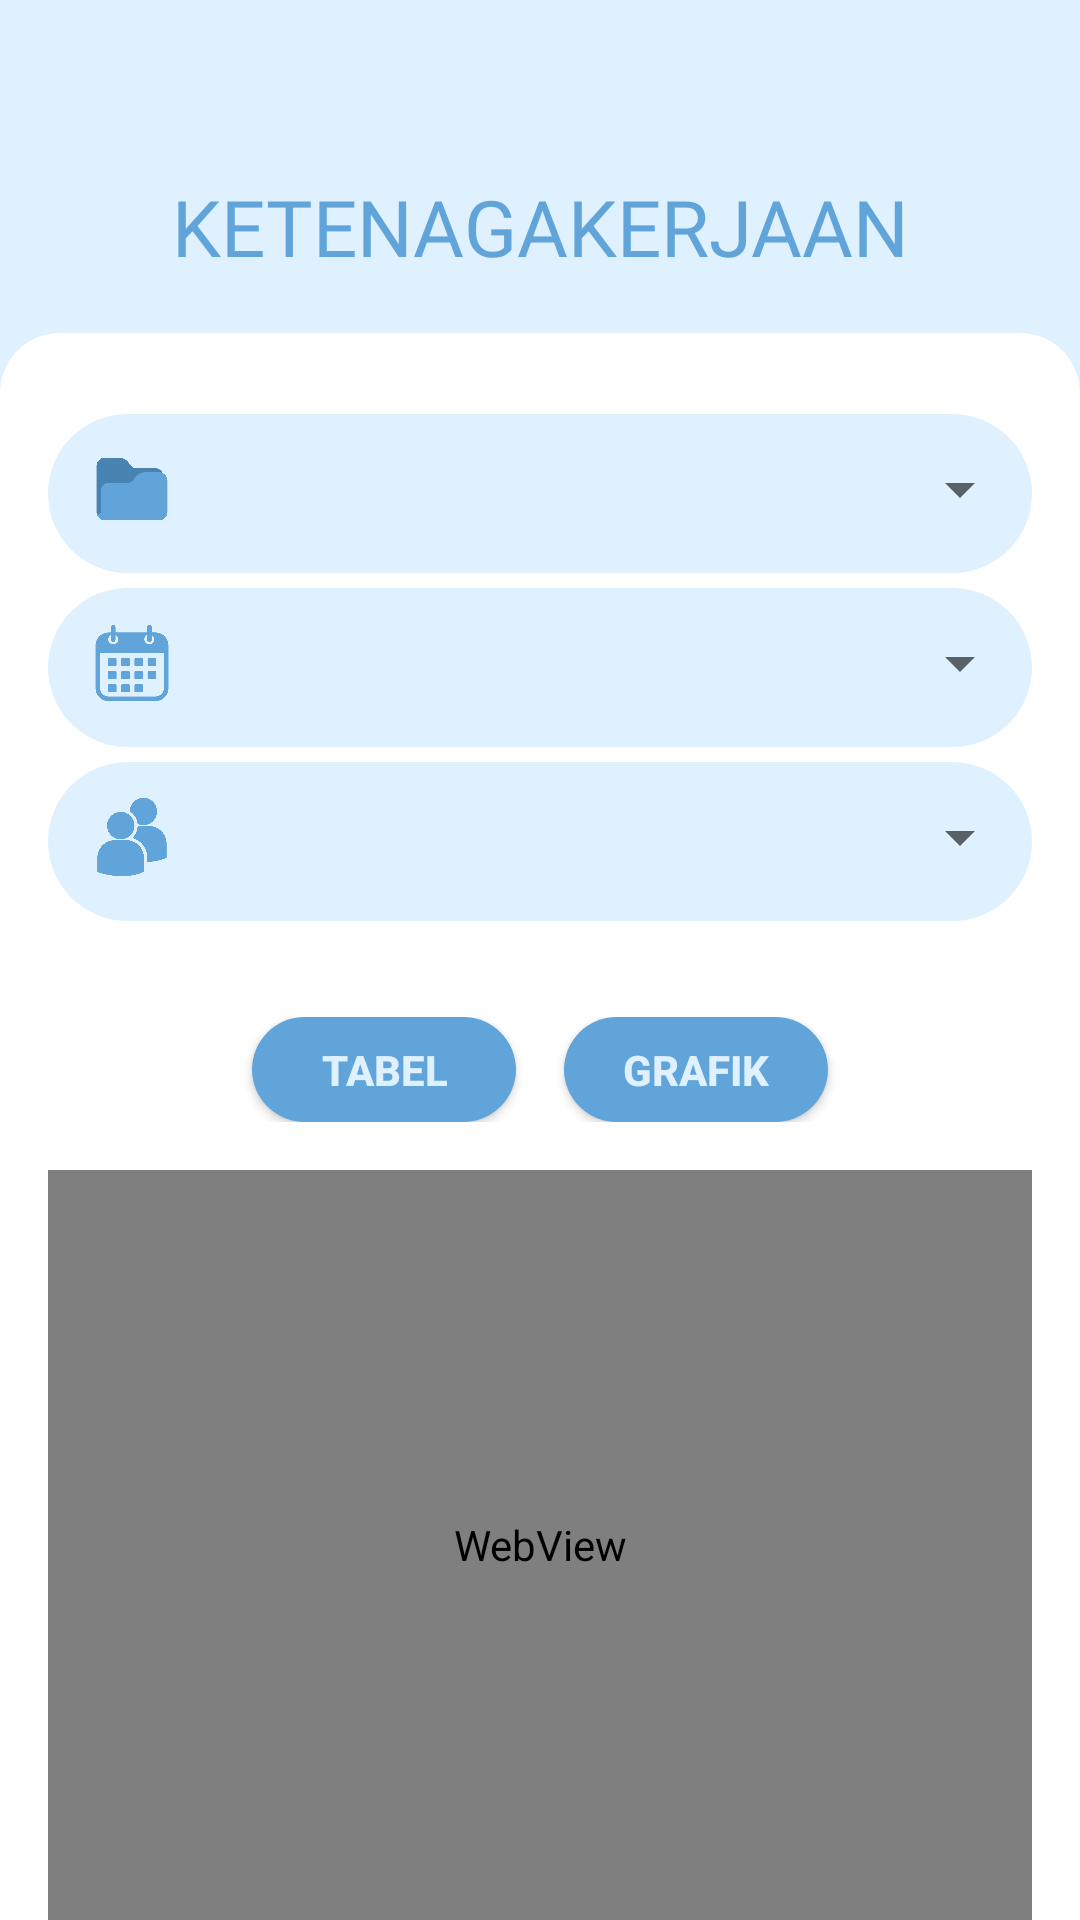

Reconstruct the res/layout file that produces this screen, plus the resources it refers to.
<!-- AndroidManifest.xml: application theme Theme.Design.Light.NoActionBar -->
<!-- res/layout/activity_dataketenagakerjaan.xml -->
<?xml version="1.0" encoding="utf-8"?>
<LinearLayout xmlns:android="http://schemas.android.com/apk/res/android"
    xmlns:app="http://schemas.android.com/apk/res-auto"
    android:layout_width="match_parent"
    android:layout_height="match_parent"
    android:orientation="vertical"
    android:background="@color/white">

    <LinearLayout
        android:layout_width="match_parent"
        android:layout_height="wrap_content"
        android:orientation="vertical"
        android:background="@color/card"
        android:gravity="center_horizontal">

        <ImageView
            android:id="@+id/icon_judul"
            android:layout_width="48dp"
            android:layout_height="48dp"
            android:layout_marginTop="10dp"/>

        <TextView
            android:id="@+id/judul_content"
            android:layout_width="match_parent"
            android:layout_height="wrap_content"
            android:fontFamily="@font/poppins_bold"
            android:text="KETENAGAKERJAAN"
            android:textAlignment="center"
            android:textColor="@color/blue"
            android:textSize="26sp" />

        <LinearLayout
            android:layout_width="match_parent"
            android:layout_height="wrap_content"
            android:orientation="vertical"
            android:padding="16dp"
            android:background="@drawable/rounded_top_corner"
            android:layout_marginTop="16dp">

            <RelativeLayout
                android:layout_width="match_parent"
                android:layout_height="wrap_content"
                android:paddingBottom="8dp"
                android:layout_marginTop="10dp"
                android:background="@drawable/full_rounded">

                <ImageView
                    android:id="@+id/icon_table"
                    android:layout_width="36dp"
                    android:layout_height="36dp"
                    android:src="@drawable/ic_table"
                    android:layout_centerVertical="true"
                    android:layout_marginLeft="10dp"/>

                <Spinner
                    android:id="@+id/spinner_judul"
                    android:layout_width="0dp"
                    android:layout_height="48dp"
                    android:layout_toEndOf="@id/icon_table"
                    android:layout_alignParentEnd="true"
                    android:layout_centerVertical="true"
                    android:paddingEnd="20dp"
                    android:layout_weight="1"
                    android:hint="Pilih Tabel"
                    android:prompt="@string/select_table" />
            </RelativeLayout>

            <RelativeLayout
                android:layout_width="match_parent"
                android:layout_height="wrap_content"
                android:paddingBottom="8dp"
                android:layout_marginTop="2dp"
                android:background="@drawable/full_rounded">

                <ImageView
                    android:id="@+id/icon_tahun"
                    android:layout_width="36dp"
                    android:layout_height="36dp"
                    android:src="@drawable/ic_date"
                    android:layout_centerVertical="true"
                    android:layout_marginLeft="10dp"/>

                <Spinner
                    android:id="@+id/spinner_tahun"
                    android:layout_width="0dp"
                    android:layout_height="48dp"
                    android:layout_toEndOf="@id/icon_tahun"
                    android:layout_alignParentEnd="true"
                    android:layout_centerVertical="true"
                    android:paddingEnd="8dp"
                    android:layout_weight="1"
                    android:hint="Pilih Tahun"
                    android:prompt="@string/select_year" />
            </RelativeLayout>

            <RelativeLayout
                android:layout_width="match_parent"
                android:layout_height="wrap_content"
                android:paddingBottom="8dp"
                android:layout_marginTop="2dp"
                android:background="@drawable/full_rounded">

                <ImageView
                    android:id="@+id/icon_satuan"
                    android:layout_width="36dp"
                    android:layout_height="36dp"
                    android:src="@drawable/ic_unit"
                    android:layout_centerVertical="true"
                    android:layout_marginLeft="10dp"/>

                <Spinner
                    android:id="@+id/spinner_satuan"
                    android:layout_width="0dp"
                    android:layout_height="48dp"
                    android:layout_toEndOf="@id/icon_satuan"
                    android:layout_alignParentEnd="true"
                    android:layout_centerVertical="true"
                    android:paddingEnd="8dp"
                    android:layout_weight="1"
                    android:hint="Pilih Satuan"
                    android:prompt="@string/select_unit" />
            </RelativeLayout>
        </LinearLayout>
    </LinearLayout>

    <LinearLayout
        android:layout_width="match_parent"
        android:layout_height="wrap_content"
        android:orientation="horizontal"
        android:gravity="center"
        android:layout_marginTop="16dp">

        <Button
            android:id="@+id/button_tabel"
            android:layout_width="wrap_content"
            android:layout_height="35dp"
            android:background="@drawable/rounded_button"
            android:textColor="@color/card"
            android:textStyle="bold"
            android:text="Tabel" />

        <Button
            android:id="@+id/button_grafik"
            android:layout_width="wrap_content"
            android:layout_height="35dp"
            android:layout_marginStart="16dp"
            android:background="@drawable/rounded_button"
            android:textColor="@color/card"
            android:textStyle="bold"
            android:text="Grafik" />
    </LinearLayout>

    <WebView
        android:id="@+id/web_view"
        android:layout_width="match_parent"
        android:layout_height="0dp"
        android:layout_weight="1"
        android:layout_marginTop="16dp"
        android:paddingLeft="8dp"
        android:paddingRight="8dp"
        android:layout_marginStart="16dp"
        android:layout_marginEnd="16dp"
        android:scrollbars="vertical" />
</LinearLayout>
<!-- resources referenced by this layout -->
<resources>
  <color name="blue">#61A4D9</color>
  <color name="card">#DFF1FF</color>
  <color name="white">#FFFFFFFF</color>
  <!-- drawable full_rounded (drawable) -->
  <?xml version="1.0" encoding="utf-8"?>
  <layer-list xmlns:android="http://schemas.android.com/apk/res/android">
      
      <item android:top="3dp">
          <shape android:shape="rectangle">
              <solid android:color="@color/card" /> 
              <corners android:radius="50dp"/>
          </shape>
      </item>
  </layer-list>
  <!-- drawable ic_date: png bitmap (drawable, 23357 bytes) -->
  <!-- drawable ic_table: png bitmap (drawable, 16770 bytes) -->
  <!-- drawable ic_unit: png bitmap (drawable, 27442 bytes) -->
  <!-- drawable rounded_button (drawable) -->
  <shape xmlns:android="http://schemas.android.com/apk/res/android">
      <solid android:color="@color/blue" /> 
      <corners android:radius="50dp" /> 
  </shape>
  <!-- drawable rounded_top_corner (drawable) -->
  <?xml version="1.0" encoding="utf-8"?>
  <layer-list xmlns:android="http://schemas.android.com/apk/res/android">
  
      
      <item android:top="2dp">
          <shape android:shape="rectangle">
              <solid android:color="#fff" /> 
              <corners android:topLeftRadius="20dp" android:topRightRadius="20dp" />
          </shape>
      </item>
  </layer-list>
  <string name="select_table">Pilih Table</string>
  <string name="select_unit">Pilih Satuan</string>
  <string name="select_year">Pilih Tahun</string>
</resources>
